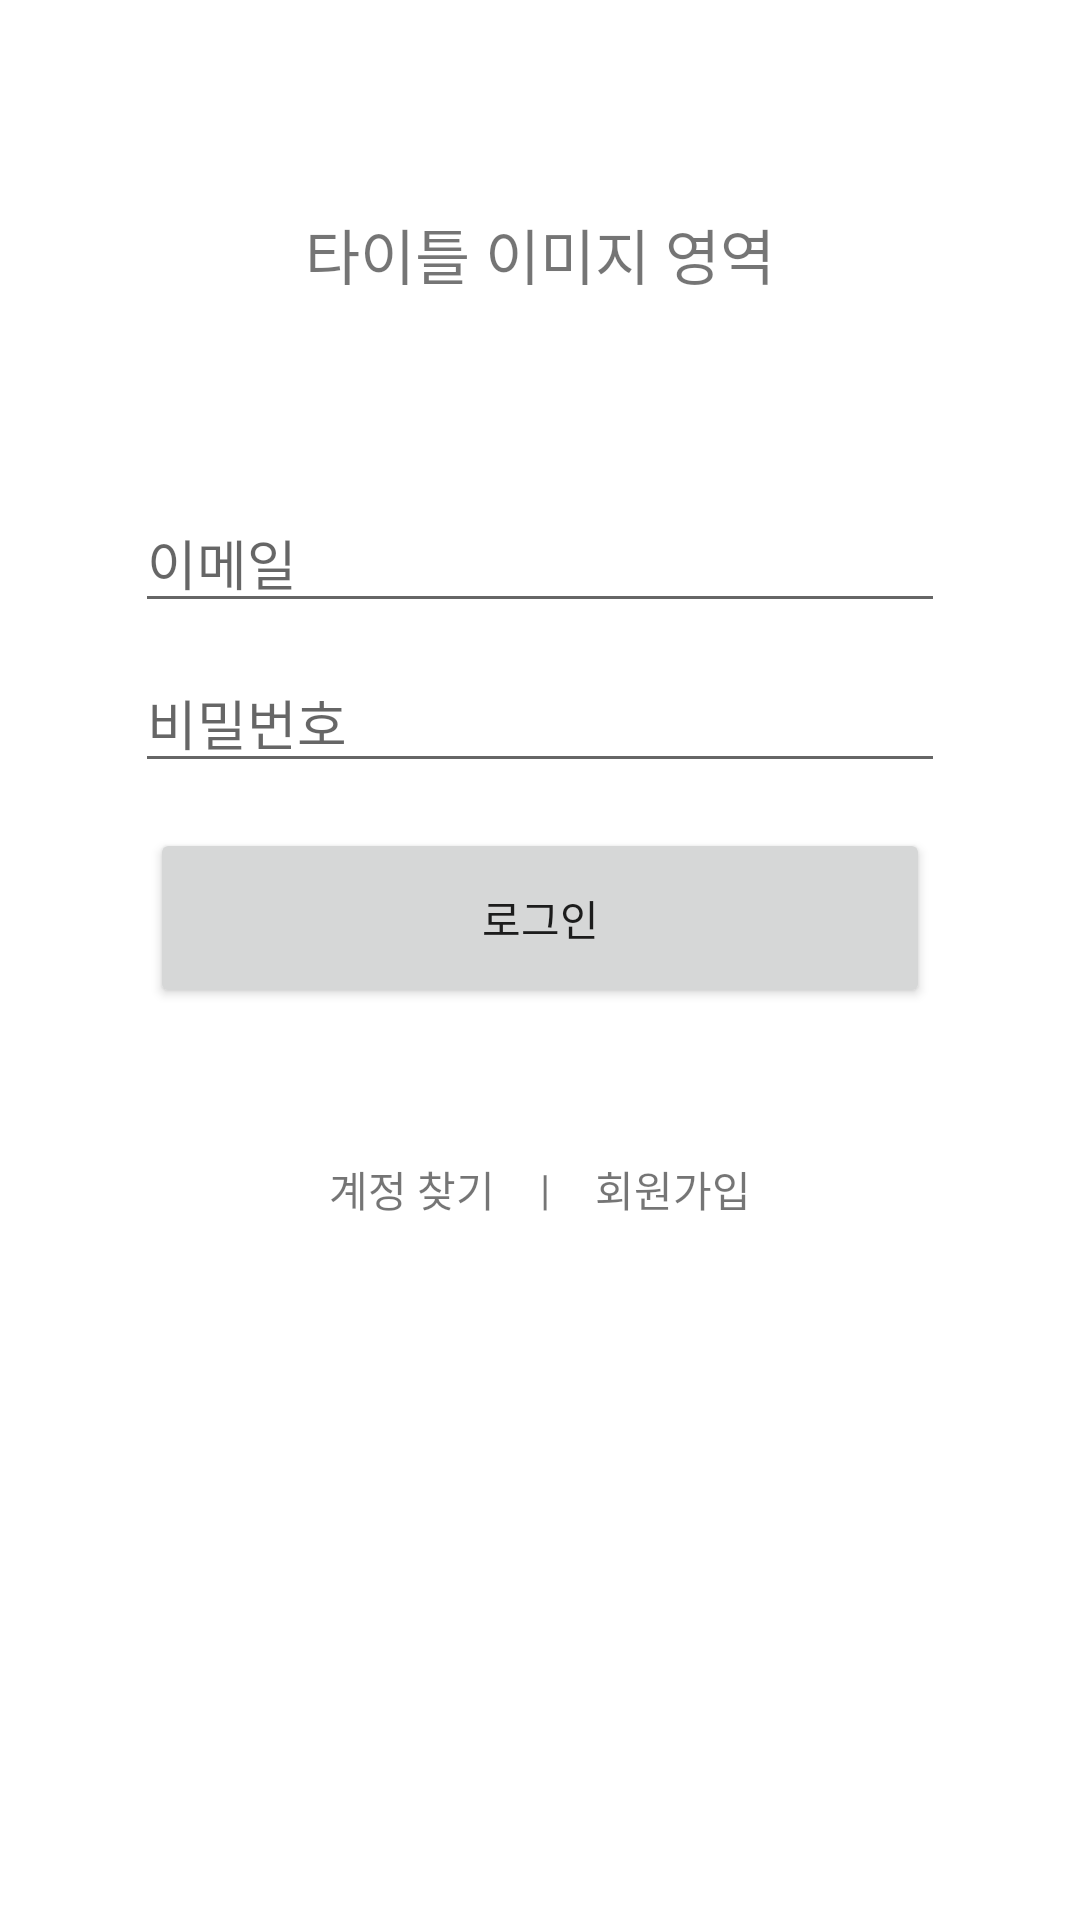

Produce the Android XML layout that renders to this screen, including the resource entries it uses.
<!-- AndroidManifest.xml: application theme Theme.MarketProject -->
<!-- res/layout/fragment_login.xml -->
<?xml version="1.0" encoding="utf-8"?>
<LinearLayout xmlns:android="http://schemas.android.com/apk/res/android"
    xmlns:tools="http://schemas.android.com/tools"
    android:layout_width="match_parent"
    android:layout_height="match_parent"
    xmlns:app="http://schemas.android.com/apk/res-auto"
    tools:context=".fragment.LoginFragment"
    android:orientation="vertical"
    android:clickable="true"
    android:background="@color/white">

    <LinearLayout
        android:layout_width="match_parent"
        android:layout_height="wrap_content"
        android:padding="20dp"
        android:layout_marginTop="50dp">

        <TextView
            android:layout_width="match_parent"
            android:layout_height="match_parent"
            android:text="타이틀 이미지 영역"
            android:gravity="center"
            android:textSize="20dp"/>
        
    </LinearLayout>
    
    <LinearLayout
        android:layout_width="match_parent"
        android:layout_height="wrap_content"
        android:padding="40dp"
        android:orientation="vertical">

        <EditText
            android:id="@+id/et_email"
            android:layout_width="match_parent"
            android:layout_height="wrap_content"
            android:hint="이메일"
            android:layout_margin="5dp"/>
        <EditText
            android:id="@+id/et_password"
            android:layout_width="match_parent"
            android:layout_height="wrap_content"
            android:inputType="textPassword"
            android:hint="비밀번호"
            android:layout_margin="5dp"/>
        <Button
            android:id="@+id/btn_login"
            android:layout_width="match_parent"
            android:layout_height="60dp"
            android:text="로그인"

            android:layout_margin="10dp"/>
        
    </LinearLayout>
    
    <LinearLayout
        android:layout_width="match_parent"
        android:layout_height="wrap_content"
        android:gravity="center">

        <TextView
            android:id="@+id/tv_find_account"
            android:layout_width="wrap_content"
            android:layout_height="wrap_content"
            android:text="계정 찾기"/>

        <TextView
            android:layout_width="wrap_content"
            android:layout_height="wrap_content"
            android:text="|"
            android:layout_marginLeft="15dp"
            android:layout_marginRight="15dp"/>

        <TextView
            android:id="@+id/tv_sign_up"
            android:layout_width="wrap_content"
            android:layout_height="wrap_content"
            android:text="회원가입"/>

    </LinearLayout>


</LinearLayout>
<!-- resources referenced by this layout -->
<resources>
  <style name="Theme.MarketProject" parent="Theme.MaterialComponents.Light">
          
          <item name="colorPrimary">@color/carrot</item>
          <item name="colorPrimaryVariant">@color/carrot</item>
          <item name="colorOnPrimary">@color/white</item>
          
          <item name="colorSecondary">@color/carrot</item>
          <item name="colorSecondaryVariant">@color/carrot</item>
          <item name="colorOnSecondary">@color/black</item>
          
          <item name="android:statusBarColor">?attr/colorPrimaryVariant</item>
          
      </style>
  <!-- not gathered from this repository: default colours our renderer supplied (Android Studio template values) -->
  <color name="black">#FF000000</color>
  <color name="white">#FFFFFFFF</color>
</resources>
